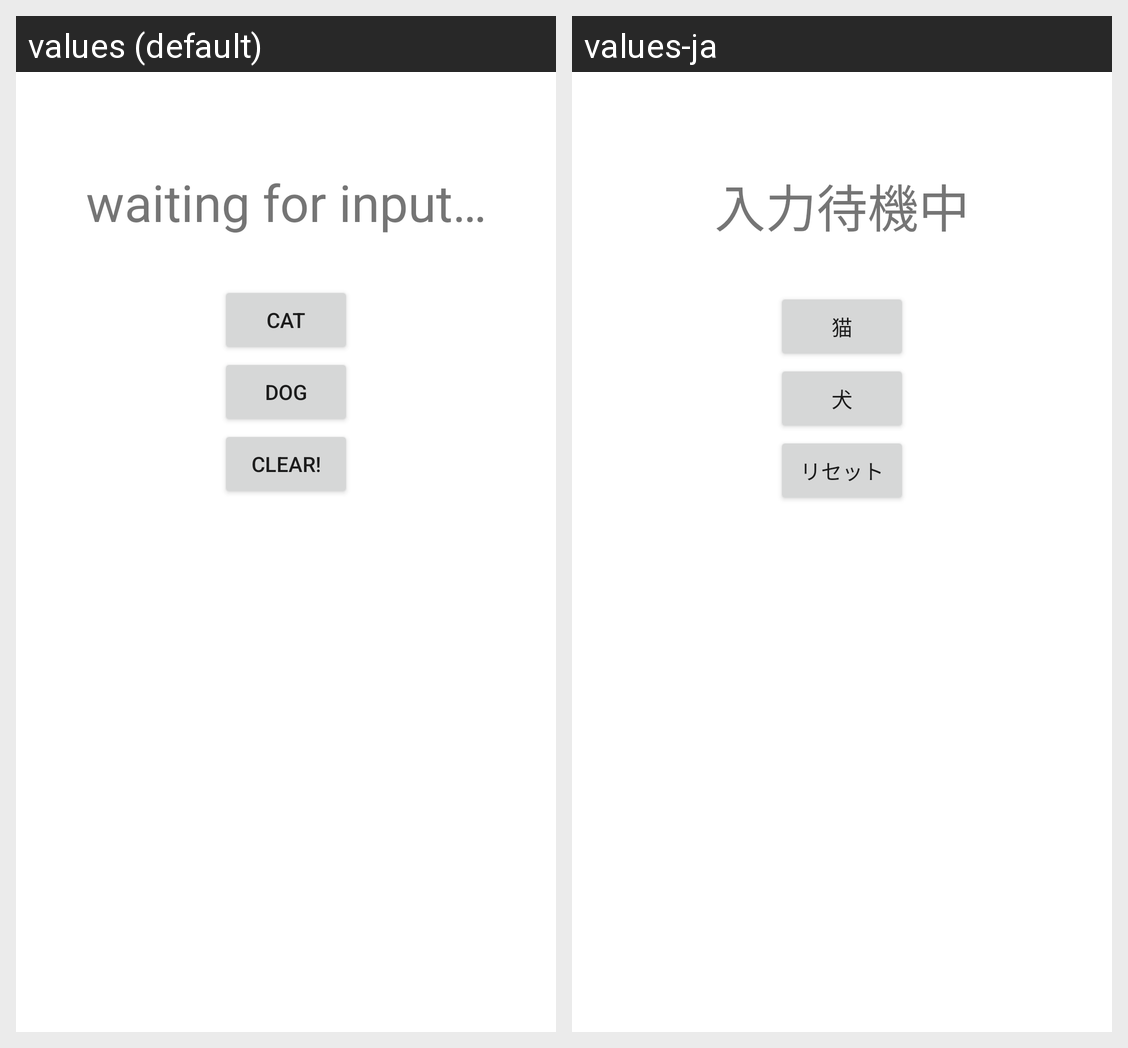

Strings drawn on this Android screen and how each of the app's shown locales translates them:
Android screen res/layout/activity_main.xml rendered under 2 locales, left to right: values (default), values-ja. Device: Nexus 5 (rendered at 1080×1920; each locale shown at half size, 540×960, under a caption strip naming it); theme Theme.Ep1ClickButtonApp.
Strings drawn on this screen, with the default value and each locale's value (text and hints the layout hard-codes, and strings that could not be matched under every locale, appear in the picture but are not listed):

noOutput
  values: waiting for input…
  values-ja: 入力待機中

btn1
  values: Cat
  values-ja: 猫

btn2
  values: Dog
  values-ja: 犬

btnReset
  values: Clear!
  values-ja: リセット
